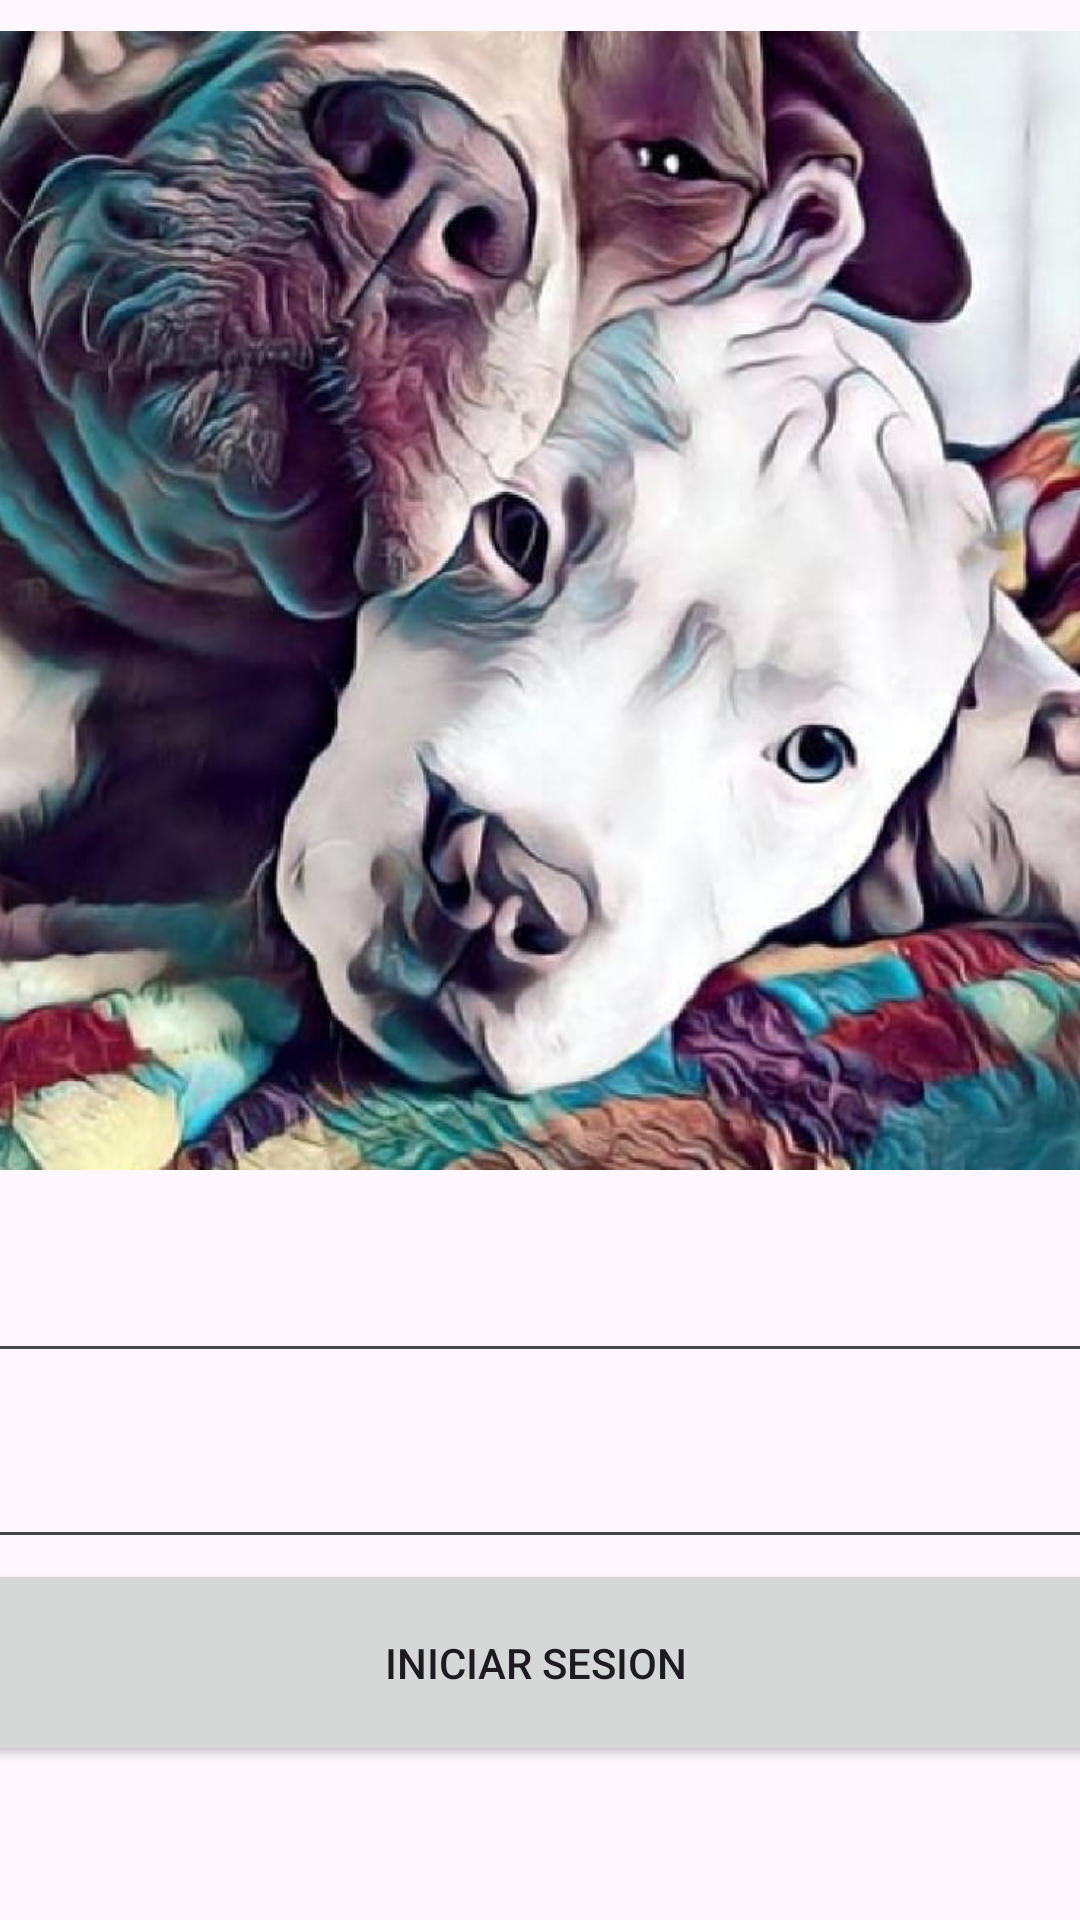

Android layout source for this screen:
<!-- AndroidManifest.xml: application theme Theme.QuieresUnAmigo -->
<!-- res/layout/activity_iniciarsesion.xml -->
<?xml version="1.0" encoding="utf-8"?>
<androidx.constraintlayout.widget.ConstraintLayout xmlns:android="http://schemas.android.com/apk/res/android"
    xmlns:app="http://schemas.android.com/apk/res-auto"
    xmlns:tools="http://schemas.android.com/tools"
    android:id="@+id/correo"
    android:layout_width="match_parent"
    android:layout_height="match_parent"
    tools:context=".iniciarsesion">

    <LinearLayout
        android:layout_width="389dp"
        android:layout_height="873dp"
        android:gravity="center"
        android:orientation="vertical"
        app:layout_constraintBottom_toBottomOf="parent"
        app:layout_constraintEnd_toEndOf="parent"
        app:layout_constraintStart_toStartOf="parent"
        app:layout_constraintTop_toTopOf="parent"
        app:layout_constraintVertical_bias="0.609"
        tools:ignore="VisualLintBounds">

        <ImageView
            android:id="@+id/imageView"
            android:layout_width="wrap_content"
            android:layout_height="397dp"
            android:contentDescription="@string/pitbull"
            app:srcCompat="@drawable/pitbull_1" />

        <EditText
            android:id="@+id/Correo"
            android:layout_width="match_parent"
            android:layout_height="59dp"
            android:ems="10"
            android:inputType="text"
            tools:ignore="Autofill,LabelFor,SpeakableTextPresentCheck,TouchTargetSizeCheck" />

        <EditText
            android:id="@+id/contrasena"
            android:layout_width="match_parent"
            android:layout_height="62dp"
            android:ems="10"
            android:inputType="textPassword"
            tools:ignore="Autofill,LabelFor,SpeakableTextPresentCheck,TouchTargetSizeCheck" />

        <Button
            android:id="@+id/Registrarsebtn"
            android:layout_width="match_parent"
            android:layout_height="69dp"
            android:text="Iniciar Sesion "
            tools:ignore="HardcodedText,VisualLintButtonSize" />
    </LinearLayout>
</androidx.constraintlayout.widget.ConstraintLayout>
<!-- resources referenced by this layout -->
<resources>
  <!-- drawable pitbull_1: jpg bitmap (drawable, 98223 bytes) -->
  <string name="pitbull">pitbull</string>
  <style name="Theme.QuieresUnAmigo" parent="Base.Theme.QuieresUnAmigo" />
  <style name="Base.Theme.QuieresUnAmigo" parent="Theme.Material3.DayNight.NoActionBar">
          
          
      </style>
</resources>
